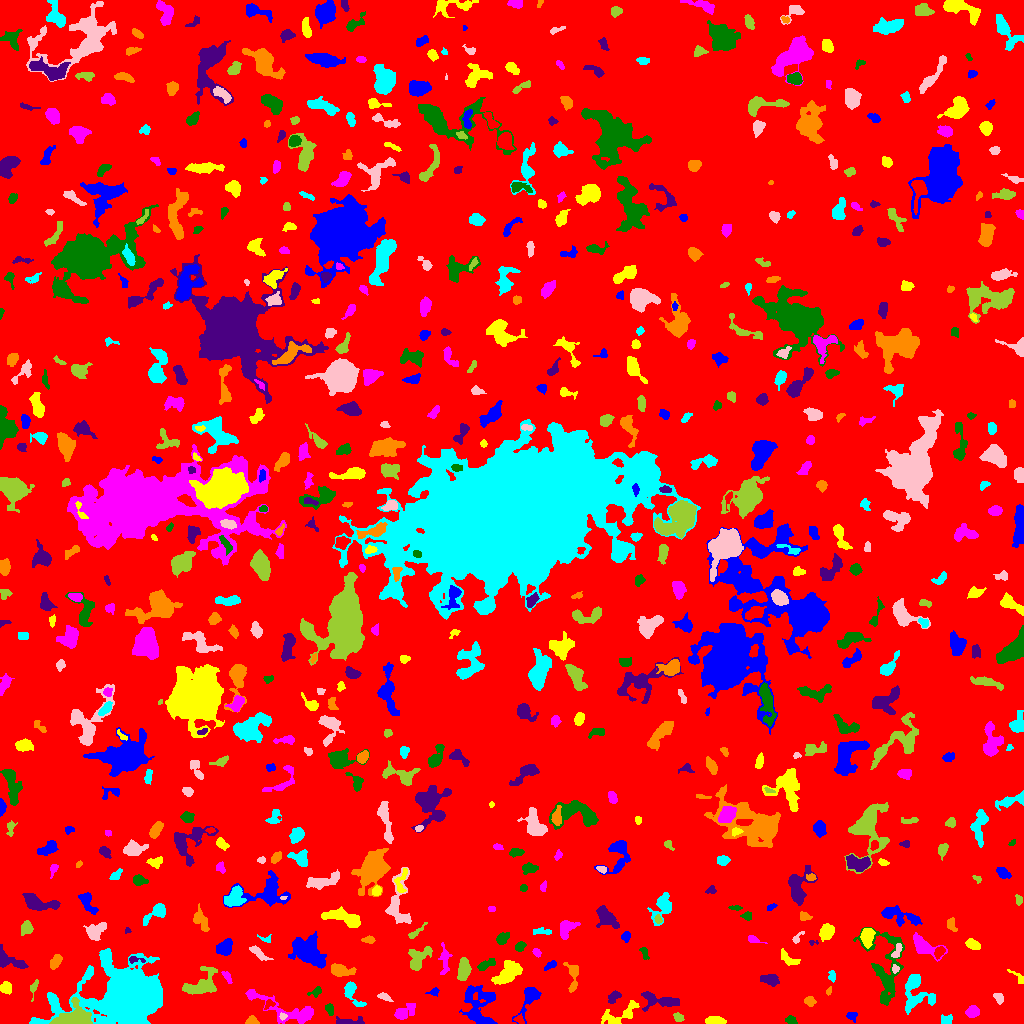

The data file committed next to this chart (first rows):
ID, X, Y, A, B, theta, total_flux, mu_max, mu_median, mu_mean, R_fwhm, R_e, R10, R90, x_start, x_end, y_start, y_end, area, greylevel
0, 506.6, 511.7, 301.9, 296.8, -0.8668, 1365860, 10.0, 1.0, 1.668, 104.8, 234.9, 90.25, 382.7, 0, 1023, 0, 1023, 819065, 1.668
1, 851.9, 7.557, 2.692, 2.244, -0.3227, 210.0, 4.0, 2.0, 2.471, 4.72, 3.038, 1.262, 4.549, 846, 857, 1, 11, 85, 6.471
2, 714.9, 2.827, 4.37, 1.849, -0.05, 336.0, 4.0, 3.0, 2.255, 5.642, 3.742, 1.596, 5.528, 705, 726, 0, 7, 149, 7.255
3, 404.5, 11.65, 6.095, 2.991, 0.5856, 532.0, 6.0, 2.0, 2.254, 5.14, 4.787, 1.784, 7.548, 394, 415, 4, 20, 236, 6.254
4, 790.7, 3.092, 2.309, 1.742, -0.6608, 131.0, 4.0, 1.0, 1.541, 3.613, 2.459, 0.9772, 3.949, 785, 797, 0, 8, 85, 6.541
5, 349.8, 1.689, 7.422, 1.722, 0.02743, 428.0, 6.0, 2.0, 2.816, 4.886, 3.568, 1.493, 5.809, 336, 364, 0, 7, 152, 6.816
6, 252, 2.55, 2.744, 1.984, -0.05638, 453.0, 10.0, 5.0, 5.033, 3.827, 2.821, 1.128, 4.478, 245, 259, 0, 8, 90, 14.03
7, 946.7, 3.811, 3.065, 2.485, 0.06739, 164.0, 2.0, 2.0, 1.608, 5.642, 3.568, 1.596, 5.14, 941, 952, 0, 9, 102, 5.608
8, 282.6, 7.111, 1.902, 1.582, -0.3346, 99.0, 4.0, 2.0, 2.062, 3.09, 2.111, 0.7979, 3.432, 279, 287, 3, 11, 48, 9.062
9, 678.4, 6.114, 2.497, 1.911, -0.4876, 201.0, 6.0, 2.0, 2.422, 3.338, 2.764, 0.9772, 4.406, 673, 684, 2, 11, 83, 6.422
10, 211.5, 6.006, 15.03, 5.325, 0.04929, 19813, 62.0, 10.0, 15.12, 7.899, 9.08, 3.385, 16.12, 176, 266, 0, 26, 1310, 18.12
11, 480.8, 11.73, 11.94, 6.9, -1.294, 2421, 27.0, 2.0, 3.358, 2.985, 6.024, 1.784, 12.21, 459, 497, 0, 38, 721, 7.358
12, 619.8, 8.626, 11.62, 3.95, 0.4641, 768.0, 6.0, 2.0, 2.252, 6.482, 5.726, 2.034, 9.045, 601, 639, 0, 23, 341, 6.252
13, 972.4, 11.67, 3.238, 2.755, 0.2862, 619.0, 8.0, 4.0, 4.24, 5.232, 3.868, 1.493, 6.024, 965, 979, 6, 18, 146, 7.24
14, 329.4, 14.54, 2.604, 1.574, -1.323, 160.0, 5.0, 1.0, 1.818, 2.985, 2.459, 0.9772, 4.029, 325, 333, 8, 20, 88, 7.818
15, 614.4, 27.61, 3.246, 2.123, 0.6248, 257.0, 6.0, 2.0, 2.107, 3.613, 3.038, 1.128, 5.262, 608, 621, 20, 33, 122, 7.107
16, 809.9, 22.68, 2.205, 1.906, -0.3507, 146.0, 4.0, 1.0, 1.475, 3.827, 2.585, 0.9772, 4.107, 804, 816, 17, 27, 99, 6.475
17, 352.1, 30.81, 7.801, 3.206, -1.072, 571.0, 6.0, 2.0, 2.461, 5.809, 4.72, 1.693, 7.269, 344, 366, 17, 42, 232, 6.461
18, 998.2, 25.97, 2.794, 1.605, -0.7594, 174.0, 5.0, 2.0, 1.871, 3.141, 2.523, 0.9772, 4.146, 993, 1003, 19, 30, 93, 6.871
19, 75.26, 3.766, 6.721, 3.71, 0.0382, 10885, 97.0, 9.0, 20.16, 5.015, 4.918, 1.871, 8.956, 49, 92, 0, 26, 540, 27.16
20, 268.9, 19.13, 2.901, 1.946, 0.6148, 201.0, 5.0, 3.0, 2.753, 3.523, 2.821, 1.128, 4.297, 264, 275, 14, 24, 73, 8.753
21, 529.4, 25.5, 9.021, 3.542, 1.064, 743.0, 7.0, 2.0, 2.412, 4.652, 4.787, 1.784, 8.519, 512, 541, 0, 36, 308, 6.412
22, 5.794, 35.66, 2.748, 2.651, -0.4584, 412.0, 7.0, 3.0, 3.169, 4.297, 3.478, 1.382, 5.441, 0, 11, 29, 42, 130, 7.169
23, 285.9, 14.06, 21.69, 5.222, -0.3433, 2100, 8.0, 3.0, 3.297, 8.098, 8.311, 2.985, 12.91, 245, 313, 0, 34, 637, 6.297
24, 316.2, 31.39, 3.41, 1.757, 0.4065, 66.0, 2.0, 1.0, 0.7253, 4.184, 2.585, 0.9772, 3.909, 307, 321, 26, 37, 91, 5.725
25, 661.8, 22.52, 10.3, 3.36, -0.1246, 940.0, 7.0, 2.0, 2.597, 5.293, 5.499, 2.034, 9.097, 641, 679, 12, 32, 362, 6.597
26, 828.9, 32.38, 2.2, 1.178, 1.047, 85.0, 4.0, 2.0, 2.024, 2.877, 1.954, 0.7979, 3.141, 826, 831, 28, 37, 42, 7.024
27, 915.8, 32.15, 10.27, 7.543, -1.284, 1420, 8.0, 2.0, 2.559, 6.232, 6.956, 2.459, 11.33, 905, 935, 9, 49, 555, 6.559
28, 384.1, 25.98, 3.581, 1.146, -0.4835, 65.0, 2.0, 1.0, 0.7222, 3.909, 2.257, 0.9772, 3.613, 377, 393, 22, 31, 90, 5.722
29, 33.9, 36.01, 4.903, 1.646, 1.325, 143.0, 4.0, 1.0, 1.589, 3.523, 2.985, 1.128, 4.853, 30, 38, 22, 44, 90, 5.589
30, 414.0, 35.72, 2.829, 1.478, 0.6238, 116.0, 4.0, 1.0, 1.487, 3.241, 2.459, 0.7979, 4.068, 408, 421, 32, 40, 78, 6.487
31, 433.9, 31.57, 3.117, 1.682, 0.2754, 84.0, 3.0, 1.0, 1.183, 2.523, 2.394, 0.7979, 4.029, 425, 439, 27, 36, 71, 6.183
32, 507.2, 49.55, 7.773, 4.042, 0.6683, 1081, 6.0, 2.0, 2.491, 7.442, 6.408, 2.523, 10.14, 491, 522, 39, 63, 434, 6.491
33, 227, 46.49, 3.719, 1.567, -1.006, 144.0, 3.0, 2.0, 1.714, 4.029, 3.09, 1.128, 4.618, 221, 232, 40, 52, 84, 6.714
34, 885.4, 56.02, 21.11, 9.473, -1.463, 4069, 10.0, 4.0, 4.23, 9.853, 10.69, 3.949, 16.14, 853, 904, 18, 96, 962, 6.23
35, 769.9, 44.05, 4.391, 2.536, -0.1396, 488.0, 5.0, 2.0, 2.667, 5.382, 4.184, 1.693, 6.531, 760, 779, 37, 49, 183, 6.667
36, 340.4, 52.95, 5.567, 2.718, -0.1242, 1123, 11.0, 4.0, 4.64, 5.046, 4.618, 1.784, 7.506, 331, 356, 47, 60, 242, 8.64
37, 831.7, 47.5, 2.693, 1.751, -1.509, 148.0, 5.0, 2.0, 1.973, 2.585, 2.585, 0.9772, 4.297, 828, 835, 41, 53, 75, 5.973
38, 895.2, 54.62, 1.705, 1.513, -1.066, 72.0, 4.0, 1.0, 1.286, 2.706, 1.954, 0.7979, 3.141, 892, 899, 50, 59, 56, 9.286
39, 200.1, 37.72, 9.241, 4.838, 0.4693, 1624, 9.0, 3.0, 3.314, 6.308, 6.383, 2.459, 10.57, 182, 217, 29, 57, 490, 7.314
40, 648.4, 46.37, 3.108, 1.986, 1.404, 156.0, 4.0, 1.0, 1.753, 3.523, 2.706, 0.9772, 4.72, 644, 652, 41, 55, 89, 6.753
41, 550.8, 58.54, 3.264, 1.624, 0.5423, 221.0, 6.0, 2.0, 2.6, 3.432, 2.764, 1.128, 4.442, 544, 556, 53, 63, 85, 6.6
42, 1018, 46.02, 5.377, 1.858, -0.7636, 126.0, 2.0, 1.0, 1.416, 5.293, 3.141, 1.382, 4.886, 1007, 1023, 40, 54, 89, 5.416
43, 444.7, 62.98, 7.951, 2.355, 1.545, 322.0, 3.0, 1.0, 1.618, 5.557, 4.549, 1.784, 7.181, 438, 452, 49, 81, 199, 5.618
44, 484.8, 58.3, 4.683, 1.967, 0.4232, 347.0, 6.0, 2.0, 2.427, 4.107, 3.432, 1.382, 5.809, 477, 495, 53, 65, 143, 6.427
45, 134.4, 64.1, 4.165, 1.117, -0.1795, 61.0, 3.0, 0.0, 0.7821, 2.326, 1.871, 0.7979, 3.09, 129, 145, 60, 67, 78, 7.782
46, 572.6, 47.3, 8.5, 2.952, -1.525, 720.0, 7.0, 3.0, 3.288, 4.853, 4.853, 1.871, 7.548, 563, 578, 31, 61, 219, 6.288
47, 129.6, 26.13, 16.02, 10.26, 0.1132, 97511, 196.0, 7.0, 23.08, 9.202, 11.35, 4.146, 24.42, 29, 162, 0, 75, 4225, 26.08
48, 258.8, 70, 5.803, 1.849, -0.6675, 319.0, 4.0, 2.0, 2.099, 5.726, 3.909, 1.493, 6.129, 249, 273, 63, 78, 152, 6.099
49, 463.5, 52.71, 4.962, 2.411, 1.509, 505.0, 7.0, 2.0, 2.02, 4.107, 3.989, 1.493, 6.652, 457, 471, 43, 66, 250, 7.02
50, 697.1, 62.17, 8.783, 6.517, -1.379, 1078, 7.0, 2.0, 2.209, 5.412, 6.457, 2.394, 10.9, 681, 713, 46, 86, 488, 6.209
51, 307.9, 71.75, 7.76, 5.463, -0.7131, 4940, 22.0, 5.0, 6.517, 7.225, 7.527, 2.821, 12.36, 288, 326, 55, 92, 758, 10.52
52, 787.7, 65.08, 5.942, 2.464, -0.6167, 354.0, 5.0, 2.0, 2.172, 4.583, 4.107, 1.596, 6.129, 781, 800, 58, 75, 163, 6.172
53, 536.5, 71.18, 2.375, 1.604, -0.8226, 211.0, 7.0, 3.0, 3.297, 3.038, 2.523, 0.9772, 3.909, 532, 541, 66, 75, 64, 7.297
54, 644.2, 70.99, 3.765, 1.633, -1.257, 90.0, 2.0, 1.0, 1.098, 4.72, 2.764, 1.128, 4.37, 639, 649, 64, 76, 82, 6.098
55, 8.999, 62.98, 9, 3.701, -0.3906, 720.0, 6.0, 2.0, 2.491, 6.257, 5.109, 1.954, 8.253, 0, 28, 55, 79, 289, 6.491
56, 55.81, 62.1, 3.927, 2.182, 1.032, 386.0, 6.0, 3.0, 2.718, 5.015, 3.742, 1.493, 5.781, 50, 62, 54, 69, 142, 6.718
57, 105.6, 68.33, 2.583, 1.839, -0.08834, 118.0, 3.0, 2.0, 1.553, 3.523, 2.706, 0.9772, 4.222, 101, 111, 64, 73, 76, 7.553
58, 896.9, 71.77, 4.23, 1.78, 1.206, 162.0, 5.0, 2.0, 1.604, 2.034, 3.09, 0.9772, 4.72, 891, 902, 66, 80, 101, 8.604
59, 418.6, 65.02, 7.449, 4.174, 0.8754, 667.0, 4.0, 2.0, 2.009, 8.098, 5.698, 2.257, 9.062, 408, 432, 53, 77, 332, 6.009
... 664 more rows
